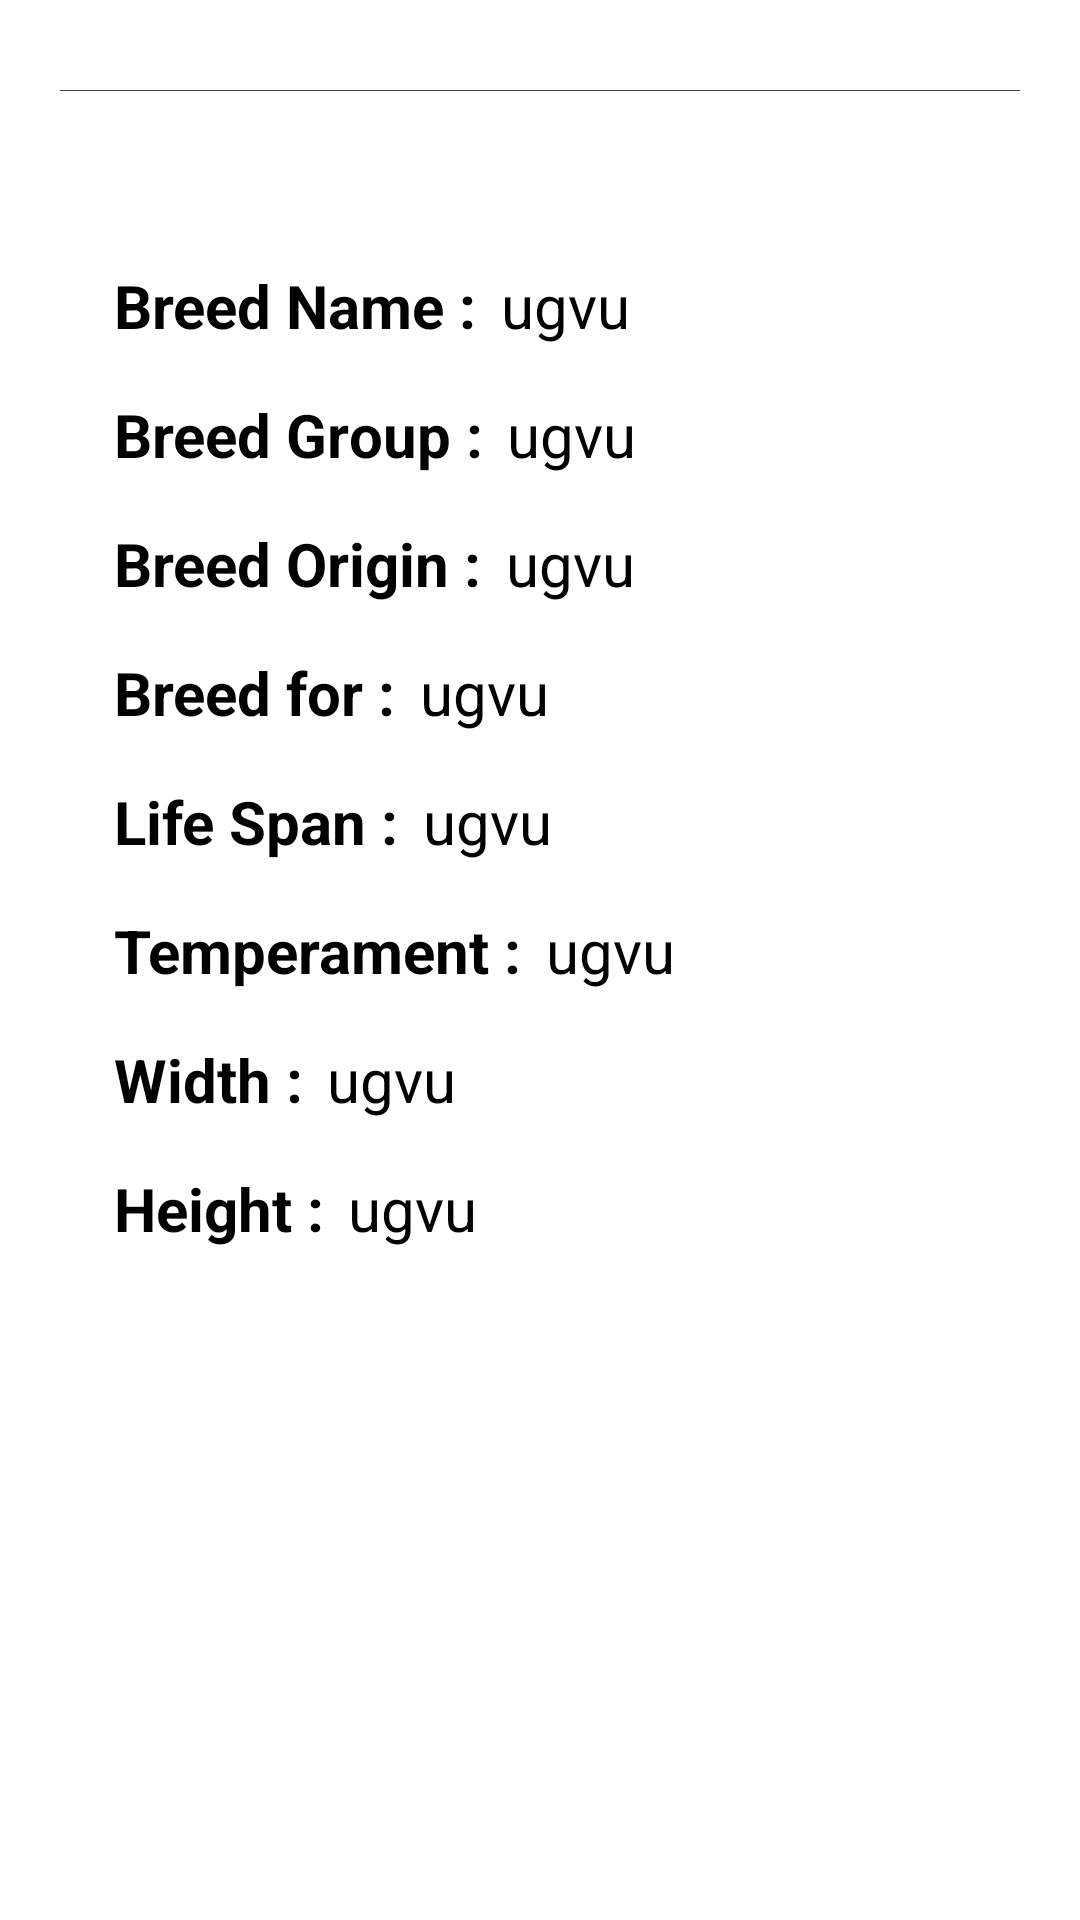

Produce the Android XML layout that renders to this screen, including the resource entries it uses.
<!-- AndroidManifest.xml: application theme Theme.DesignWayProject -->
<!-- res/layout/activity_dog_bread_details.xml -->
<?xml version="1.0" encoding="utf-8"?>
<androidx.constraintlayout.widget.ConstraintLayout xmlns:android="http://schemas.android.com/apk/res/android"
    xmlns:app="http://schemas.android.com/apk/res-auto"
    xmlns:tools="http://schemas.android.com/tools"
    android:layout_width="match_parent"
    android:layout_height="match_parent"
    android:background="@color/white"
    tools:context=".activities.dogpages.DogBreedDetailsActivity">

    <LinearLayout
        android:id="@+id/ll_image"
        android:layout_width="match_parent"
        android:layout_height="match_parent"
        android:orientation="vertical"
        android:visibility="gone"
        android:gravity="center">

        <ImageView
            android:id="@+id/iv_big_image"
            android:layout_width="match_parent"
            android:layout_height="wrap_content"
            android:layout_marginTop="10dp"
            app:layout_constraintTop_toTopOf="parent"
            app:layout_constraintStart_toStartOf="parent"
            app:layout_constraintEnd_toEndOf="parent"
            android:src="@drawable/ic_launcher_background"
            android:contentDescription="@string/dog_image" />

    </LinearLayout>

    <LinearLayout
        android:id="@+id/ll_main"
        android:layout_width="match_parent"
        android:layout_height="match_parent"
        android:orientation="vertical"
        android:visibility="visible"
        android:padding="20dp">

        <ImageView
            android:id="@+id/iv_dog_image"
            android:layout_width="match_parent"
            android:layout_height="wrap_content"
            android:layout_marginTop="10dp"
            app:layout_constraintTop_toTopOf="parent"
            app:layout_constraintStart_toStartOf="parent"
            app:layout_constraintEnd_toEndOf="parent"
            android:src="@color/cardview_dark_background"
            android:contentDescription="@string/dog_image" />

        <LinearLayout
            android:id="@+id/ll_1"
            android:layout_width="match_parent"
            android:layout_height="wrap_content"
            android:layout_marginTop="50dp"
            android:layout_marginStart="10dp"
            app:layout_constraintTop_toBottomOf="@id/iv_dog_image"
            app:layout_constraintStart_toStartOf="parent">

            <TextView
                android:layout_width="wrap_content"
                android:layout_height="wrap_content"
                android:padding="8dp"
                android:text="@string/bred_name"
                android:textColor="@color/black"
                android:textSize="20sp"
                android:textStyle="bold"/>

            <TextView
                android:id="@+id/tv_name"
                android:layout_width="wrap_content"
                android:layout_height="wrap_content"
                android:paddingTop="8dp"
                android:text="@string/ugvu"
                android:textColor="@color/black"
                android:textSize="20sp"/>
        </LinearLayout>

        <LinearLayout
            android:id="@+id/ll_2"
            android:layout_width="match_parent"
            android:layout_height="wrap_content"
            android:layout_marginStart="10dp"
            app:layout_constraintTop_toBottomOf="@id/ll_1">

            <TextView
                android:layout_width="wrap_content"
                android:layout_height="wrap_content"
                android:padding="8dp"
                android:text="@string/breed_group"
                android:textColor="@color/black"
                android:textSize="20sp"
                android:textStyle="bold"/>

            <TextView
                android:id="@+id/tv_group"
                android:layout_width="wrap_content"
                android:layout_height="wrap_content"
                android:paddingTop="8dp"
                android:text="@string/ugvu"
                android:textColor="@color/black"
                android:textSize="20sp"/>
        </LinearLayout>

        <LinearLayout
            android:id="@+id/ll_3"
            android:layout_width="match_parent"
            android:layout_height="wrap_content"
            app:layout_constraintTop_toBottomOf="@id/ll_2"
            android:layout_marginStart="10dp">

            <TextView
                android:layout_width="wrap_content"
                android:layout_height="wrap_content"
                android:padding="8dp"
                android:text="@string/breed_origin"
                android:textColor="@color/black"
                android:textSize="20sp"
                android:textStyle="bold"/>

            <TextView
                android:id="@+id/tv_origin"
                android:layout_width="wrap_content"
                android:layout_height="wrap_content"
                android:paddingTop="8dp"
                android:text="@string/ugvu"
                android:textColor="@color/black"
                android:textSize="20sp"/>
        </LinearLayout>

        <LinearLayout
            android:id="@+id/ll_4"
            android:layout_width="match_parent"
            android:layout_height="wrap_content"
            app:layout_constraintTop_toBottomOf="@id/ll_3"
            android:layout_marginStart="10dp">

            <TextView
                android:layout_width="wrap_content"
                android:layout_height="wrap_content"
                android:padding="8dp"
                android:text="@string/bred_for"
                android:textColor="@color/black"
                android:textSize="20sp"
                android:textStyle="bold"/>

            <TextView
                android:id="@+id/tv_bred_for"
                android:layout_width="wrap_content"
                android:layout_height="wrap_content"
                android:paddingTop="8dp"
                android:text="@string/ugvu"
                android:textColor="@color/black"
                android:textSize="20sp"/>
        </LinearLayout>

        <LinearLayout
            android:id="@+id/ll_5"
            android:layout_width="match_parent"
            android:layout_height="wrap_content"
            app:layout_constraintTop_toBottomOf="@id/ll_4"
            android:layout_marginStart="10dp">

            <TextView
                android:layout_width="wrap_content"
                android:layout_height="wrap_content"
                android:padding="8dp"
                android:text="@string/life_span"
                android:textColor="@color/black"
                android:textSize="20sp"
                android:textStyle="bold"/>

            <TextView
                android:id="@+id/tv_life_span"
                android:layout_width="wrap_content"
                android:layout_height="wrap_content"
                android:paddingTop="8dp"
                android:text="@string/ugvu"
                android:textColor="@color/black"
                android:textSize="20sp"/>
        </LinearLayout>

        <LinearLayout
            android:id="@+id/ll_6"
            android:layout_width="match_parent"
            android:layout_height="wrap_content"
            app:layout_constraintTop_toBottomOf="@id/ll_5"
            android:layout_marginStart="10dp">

            <TextView
                android:layout_width="wrap_content"
                android:layout_height="wrap_content"
                android:padding="8dp"
                android:text="@string/temperament"
                android:textColor="@color/black"
                android:textSize="20sp"
                android:textStyle="bold"/>

            <TextView
                android:id="@+id/tv_temperament"
                android:layout_width="wrap_content"
                android:layout_height="wrap_content"
                android:paddingTop="8dp"
                android:text="@string/ugvu"
                android:textColor="@color/black"
                android:textSize="20sp"/>
        </LinearLayout>

        <LinearLayout
            android:id="@+id/ll_7"
            android:layout_width="match_parent"
            android:layout_height="wrap_content"
            app:layout_constraintTop_toBottomOf="@id/ll_6"
            android:layout_marginStart="10dp">

            <TextView
                android:layout_width="wrap_content"
                android:layout_height="wrap_content"
                android:padding="8dp"
                android:text="@string/width"
                android:textColor="@color/black"
                android:textSize="20sp"
                android:textStyle="bold"/>

            <TextView
                android:id="@+id/tv_width"
                android:layout_width="wrap_content"
                android:layout_height="wrap_content"
                android:paddingTop="8dp"
                android:text="@string/ugvu"
                android:textColor="@color/black"
                android:textSize="20sp"/>
        </LinearLayout>

        <LinearLayout
            android:id="@+id/ll_8"
            android:layout_width="match_parent"
            android:layout_height="wrap_content"
            app:layout_constraintTop_toBottomOf="@id/ll_7"
            android:layout_marginStart="10dp">

            <TextView
                android:layout_width="wrap_content"
                android:layout_height="wrap_content"
                android:padding="8dp"
                android:text="@string/height"
                android:textColor="@color/black"
                android:textSize="20sp"
                android:textStyle="bold"/>

            <TextView
                android:id="@+id/tv_height"
                android:layout_width="wrap_content"
                android:layout_height="wrap_content"
                android:paddingTop="8dp"
                android:text="@string/ugvu"
                android:textColor="@color/black"
                android:textSize="20sp"/>
        </LinearLayout>

    </LinearLayout>

</androidx.constraintlayout.widget.ConstraintLayout>
<!-- resources referenced by this layout -->
<resources>
  <string name="bred_for">Breed for :</string>
  <string name="bred_name">Breed Name :</string>
  <string name="breed_group">Breed Group :</string>
  <string name="breed_origin">Breed Origin :</string>
  <string name="dog_image">Dog Image</string>
  <string name="height">Height :</string>
  <string name="life_span">Life Span :</string>
  <string name="temperament">Temperament :</string>
  <string name="ugvu">ugvu</string>
  <string name="width">Width :</string>
  <style name="Theme.DesignWayProject" parent="Base.Theme.DesignWayProject" />
  <style name="Base.Theme.DesignWayProject" parent="Theme.Material3.DayNight.NoActionBar">
          
          
      </style>
  <!-- not gathered from this repository: default colours our renderer supplied (Android Studio template values) -->
  <color name="black">#FF000000</color>
  <color name="white">#FFFFFFFF</color>
</resources>
